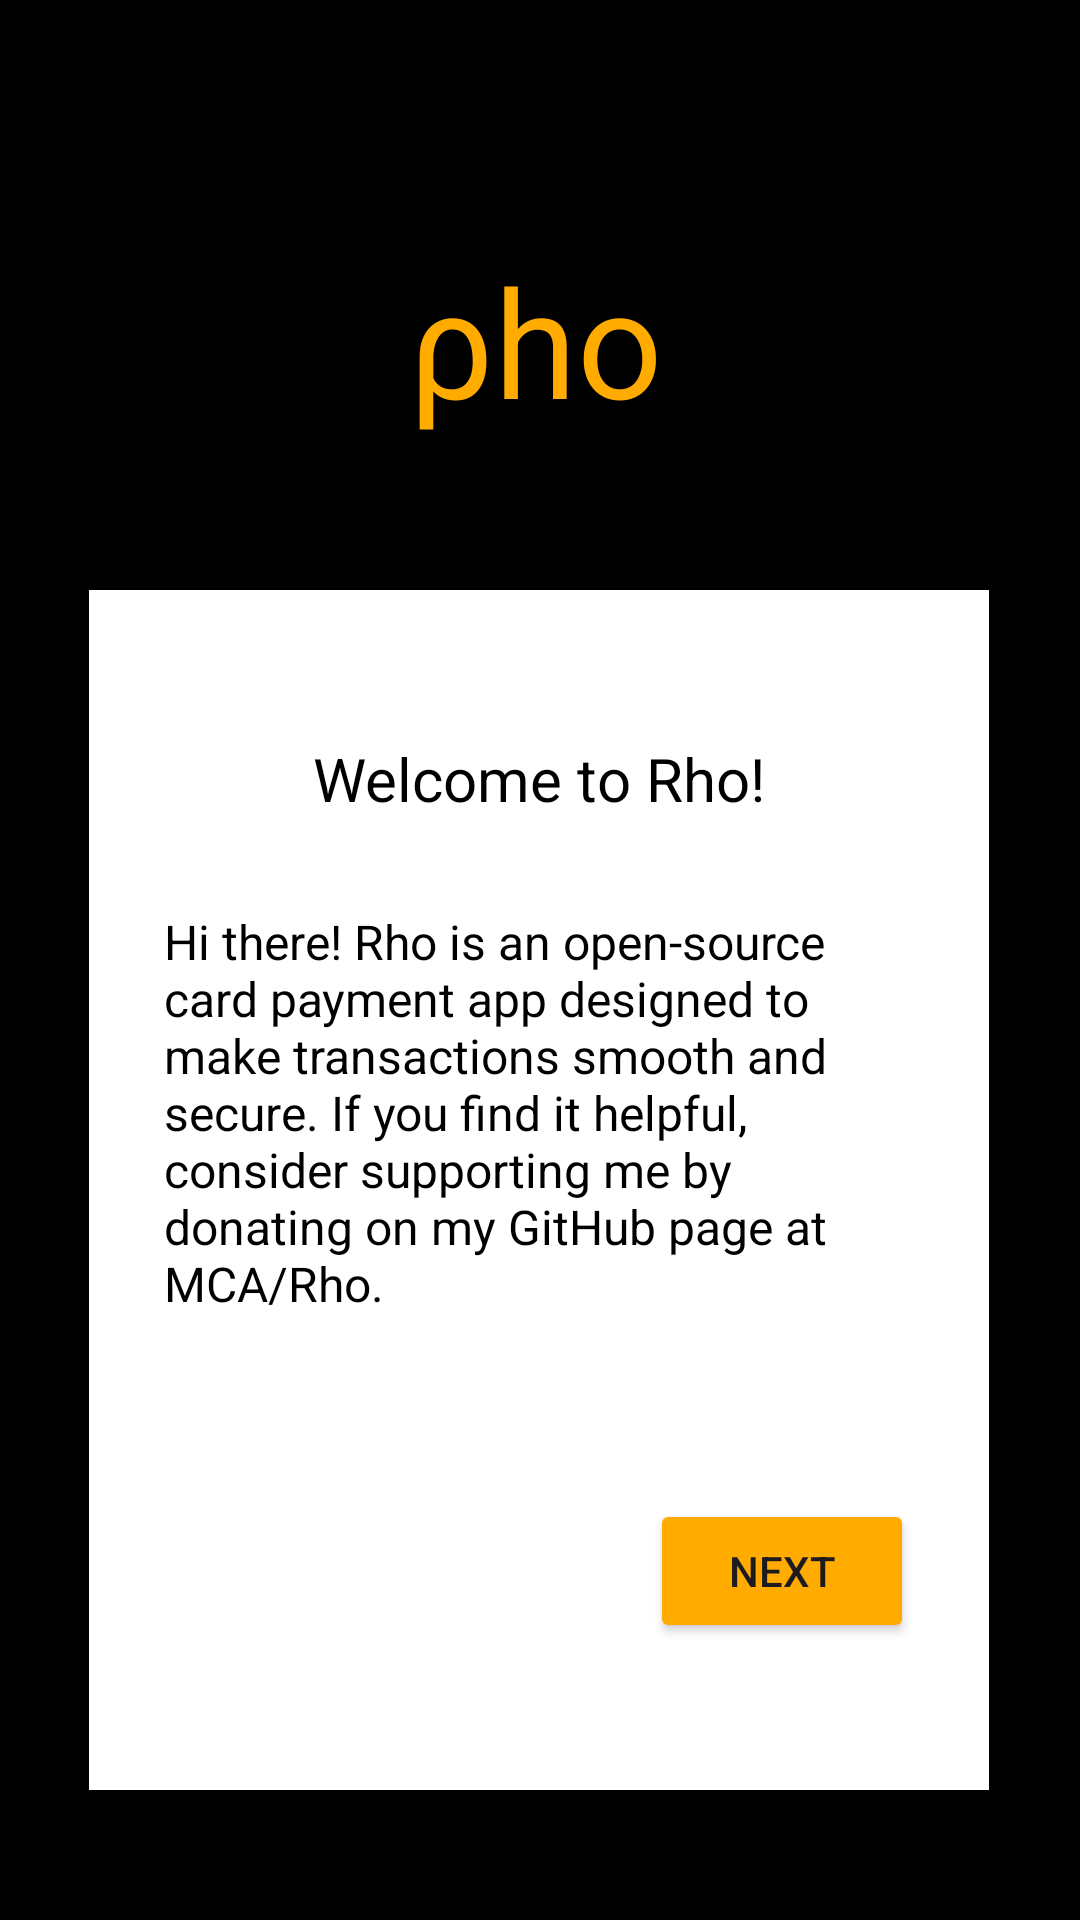

Android layout source for this screen:
<!-- AndroidManifest.xml: application theme Theme.Rho -->
<!-- res/layout/master_activity.xml -->
<?xml version="1.0" encoding="utf-8"?>
<androidx.constraintlayout.widget.ConstraintLayout
    xmlns:android="http://schemas.android.com/apk/res/android"
    xmlns:app="http://schemas.android.com/apk/res-auto"
    xmlns:tools="http://schemas.android.com/tools"
    android:layout_width="match_parent"
    android:layout_height="match_parent"
    android:background="@color/black">

    <androidx.constraintlayout.widget.ConstraintLayout
        android:id="@+id/constraintLayout"
        android:layout_width="300dp"
        android:layout_height="400dp"
        android:layout_marginStart="55dp"
        android:layout_marginTop="50dp"
        android:layout_marginEnd="56dp"
        android:background="@color/white"
        app:layout_constraintEnd_toEndOf="parent"
        app:layout_constraintStart_toStartOf="parent"
        app:layout_constraintTop_toBottomOf="@+id/textView3">

        <TextView
            android:id="@+id/textView"
            android:layout_width="wrap_content"
            android:layout_height="wrap_content"
            android:layout_marginStart="74dp"
            android:layout_marginTop="50dp"
            android:layout_marginEnd="74dp"
            android:text="@string/welcome_to_rho"
            android:textAllCaps="false"
            android:textColor="@color/black"
            android:textSize="20sp"
            app:layout_constraintBottom_toTopOf="@+id/textView2"
            app:layout_constraintEnd_toEndOf="parent"
            app:layout_constraintStart_toStartOf="parent"
            app:layout_constraintTop_toTopOf="parent" />

        <Button
            android:id="@+id/next"
            android:layout_width="wrap_content"
            android:layout_height="wrap_content"
            android:layout_marginStart="187dp"
            android:layout_marginEnd="25dp"
            android:layout_marginBottom="50dp"
            android:backgroundTint="#FFAB00"
            android:text="@string/next"
            app:layout_constraintBottom_toBottomOf="parent"
            app:layout_constraintEnd_toEndOf="parent"
            app:layout_constraintStart_toStartOf="parent"
            app:layout_constraintTop_toBottomOf="@+id/textView2" />

        <TextView
            android:id="@+id/textView2"
            android:layout_width="250dp"
            android:layout_height="wrap_content"
            android:layout_marginStart="25dp"
            android:layout_marginTop="30dp"
            android:layout_marginEnd="25dp"
            android:layout_marginBottom="61dp"
            android:text="@string/hi_there_rho_is_an_open_source_card_payment_app_designed_to_make_transactions_smooth_and_secure_if_you_find_it_helpful_consider_supporting_me_by_donating_on_my_github_page_at_mca_rho"
            android:textAllCaps="false"
            android:textColor="@color/black"
            android:textSize="16sp"
            app:layout_constraintBottom_toTopOf="@+id/next"
            app:layout_constraintEnd_toEndOf="parent"
            app:layout_constraintStart_toStartOf="parent"
            app:layout_constraintTop_toBottomOf="@+id/textView" />

    </androidx.constraintlayout.widget.ConstraintLayout>

    <TextView
        android:id="@+id/textView3"
        android:layout_width="wrap_content"
        android:layout_height="wrap_content"
        android:layout_marginStart="162dp"
        android:layout_marginTop="80dp"
        android:layout_marginEnd="165dp"
        android:text="@string/ho"
        android:textAllCaps="false"
        android:textColor="#FFAB00"
        android:textSize="50sp"
        app:layout_constraintEnd_toEndOf="parent"
        app:layout_constraintStart_toStartOf="parent"
        app:layout_constraintTop_toTopOf="parent" />

</androidx.constraintlayout.widget.ConstraintLayout>
<!-- resources referenced by this layout -->
<resources>
  <color name="black">#FF000000</color>
  <color name="white">#FFFFFFFF</color>
  <string name="hi_there_rho_is_an_open_source_card_payment_app_designed_to_make_transactions_smooth_and_secure_if_you_find_it_helpful_consider_supporting_me_by_donating_on_my_github_page_at_mca_rho">Hi there! Rho is an open-source card payment app designed to make transactions smooth and secure. If you find it helpful, consider supporting me by donating on my GitHub page at MCA/Rho.</string>
  <string name="ho">ρho</string>
  <string name="next">NEXT</string>
  <string name="welcome_to_rho">Welcome to Rho!</string>
  <style name="Theme.Rho" parent="Theme.Material3.DayNight.NoActionBar">
          
          <item name="colorPrimary">@color/purple_500</item>
          <item name="colorPrimaryVariant">@color/purple_700</item>
          <item name="colorOnPrimary">@color/white</item>
          
          <item name="colorSecondary">@color/teal_200</item>
          <item name="colorSecondaryVariant">@color/teal_700</item>
          <item name="colorOnSecondary">@color/black</item>
          
          <item name="android:statusBarColor">?attr/colorPrimaryVariant</item>
          
      </style>
  <color name="purple_500">#FF6200EE</color>
  <color name="purple_700">#FF3700B3</color>
  <color name="teal_200">#FF03DAC5</color>
  <color name="teal_700">#FF018786</color>
</resources>
